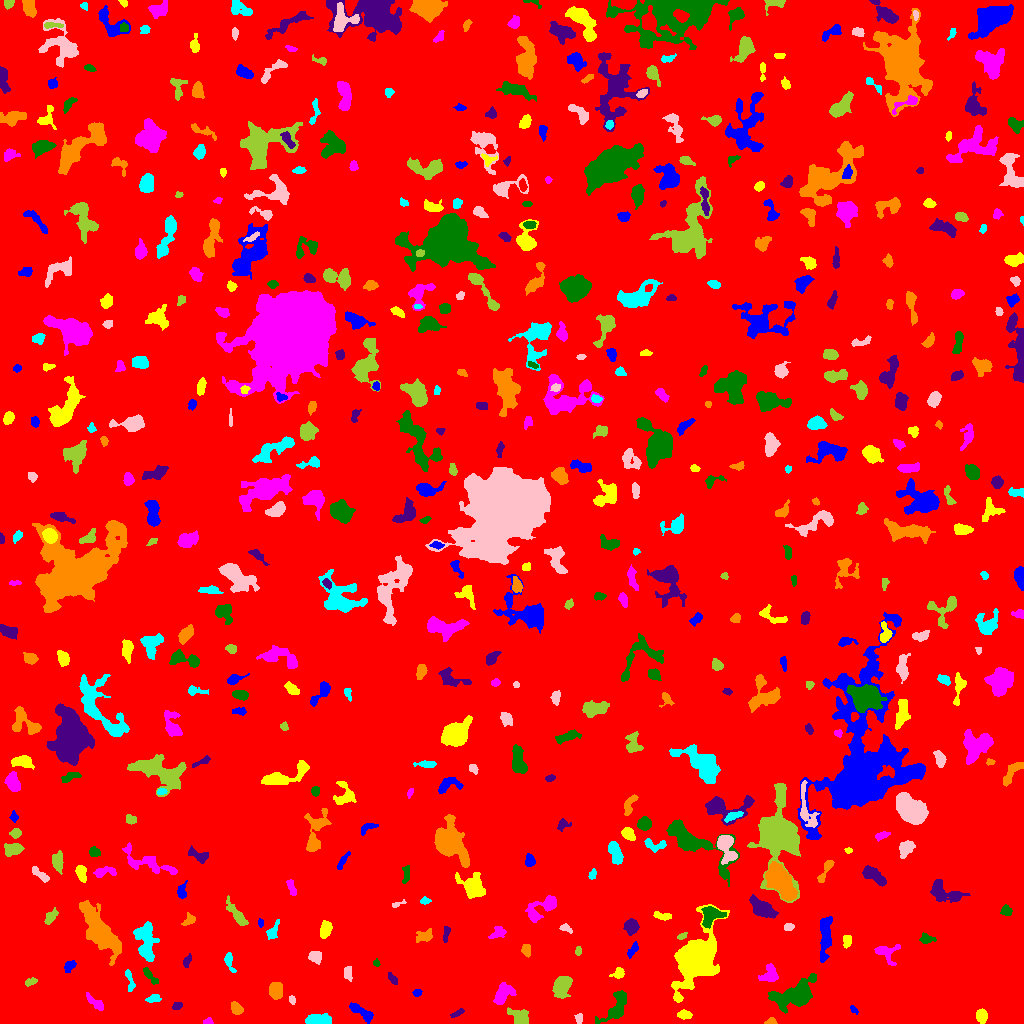

The data file committed next to this chart (first rows):
ID, X, Y, A, B, theta, total_flux, mu_max, mu_median, mu_mean, R_fwhm, R_e, R10, R90, x_start, x_end, y_start, y_end, area, greylevel
0, 504.6, 521.5, 296.4, 293.2, -0.4557, 2248302, 15.0, 2.0, 2.576, 58.62, 254.9, 97.58, 406, 0, 1023, 0, 1023, 872865, 2.576
1, 361.6, 11.16, 7.635, 2.279, -0.6033, 825.0, 9.0, 3.0, 3.587, 4.583, 4.754, 1.871, 7.464, 349, 373, 0, 21, 230, 8.587
2, 981.1, 7.378, 2.987, 2.424, -1.27, 490.0, 10.0, 3.0, 3.311, 3.656, 3.385, 1.262, 5.499, 976, 987, 0, 15, 148, 9.311
3, 208.1, 1.78, 2.33, 1.49, -0.01828, 118.0, 4.0, 2.0, 2.07, 3.385, 2.326, 0.7979, 3.568, 203, 213, 0, 6, 57, 8.07
4, 616.6, 17.29, 10.07, 4.368, 1.009, 1284, 7.0, 3.0, 3.094, 6.676, 6.232, 2.459, 10.03, 595, 626, 0, 33, 415, 8.094
5, 457.9, 10.68, 3.705, 1.253, 0.5087, 101.0, 3.0, 1.0, 1.295, 3.141, 2.646, 0.9772, 4.107, 450, 464, 6, 15, 78, 7.295
6, 770.9, 1.826, 2.794, 1.598, 0.1094, 195.0, 6.0, 3.0, 2.955, 3.523, 2.523, 0.9772, 3.949, 764, 777, 0, 6, 66, 9.955
7, 316.2, 3.83, 6.112, 2.508, 0.06144, 1043, 10.0, 3.0, 4.189, 5.47, 4.687, 1.871, 7.736, 305, 331, 0, 10, 249, 9.189
8, 578.6, 5.274, 2.565, 1.632, -1.552, 95.0, 3.0, 1.0, 1.301, 2.821, 2.459, 0.9772, 4.068, 574, 582, 0, 10, 73, 7.301
9, 519.4, 6.922, 5.694, 3.694, -0.4951, 625.0, 4.0, 2.0, 2.49, 7.777, 5.109, 2.185, 7.736, 507, 528, 0, 16, 251, 8.49
10, 954.3, 11.36, 2.609, 1.682, 0.6326, 165.0, 5.0, 2.0, 2.23, 3.09, 2.459, 0.9772, 3.868, 950, 962, 8, 16, 74, 8.23
11, 853.8, 14.01, 2.823, 1.282, -0.8242, 77.0, 3.0, 1.0, 1.426, 2.877, 2.326, 0.7979, 3.523, 850, 858, 9, 18, 54, 7.426
12, 684.2, 8.58, 3.156, 1.858, -0.03785, 343.0, 7.0, 3.0, 2.907, 3.909, 3.09, 1.262, 4.853, 677, 692, 4, 14, 118, 8.907
13, 95.12, 20.82, 6.067, 2.035, -0.7013, 427.0, 5.0, 3.0, 2.703, 5.262, 4.222, 1.596, 6.333, 86, 103, 13, 31, 158, 7.703
14, 793.5, 28.05, 11.56, 5.464, 0.4147, 3563, 13.0, 4.0, 4.267, 7.136, 8.612, 3.241, 14.04, 768, 816, 10, 50, 835, 9.267
15, 177.2, 17.26, 2.425, 1.585, 0.4534, 151.0, 4.0, 2.0, 2.041, 3.7, 2.523, 0.9772, 3.989, 172, 182, 14, 21, 74, 8.041
16, 236.5, 14.66, 2.869, 2.389, -0.8652, 402.0, 6.0, 3.0, 2.978, 4.951, 3.338, 1.382, 5.202, 231, 243, 9, 22, 135, 8.978
17, 154.0, 25.17, 3.743, 1.986, 0.2401, 129.0, 2.0, 1.0, 1.24, 5.441, 3.192, 1.382, 5.046, 145, 161, 21, 29, 104, 7.24
18, 292.1, 23.37, 2.016, 1.542, -1.099, 89.0, 3.0, 2.0, 1.618, 3.038, 2.326, 0.7979, 3.613, 289, 295, 19, 28, 55, 7.618
19, 563, 38.24, 5.34, 3.737, 1.188, 2193, 20.0, 5.0, 6.338, 5.046, 5.232, 2.034, 8.813, 552, 572, 25, 47, 346, 11.34
20, 471.4, 28.71, 1.439, 1.282, -0.2921, 80.0, 5.0, 2.0, 2.105, 2.111, 1.693, 0.5642, 2.706, 468, 474, 26, 33, 38, 8.105
21, 417.9, 30.81, 1.832, 1.681, 0.196, 124.0, 5.0, 1.0, 1.968, 2.646, 2.111, 0.7979, 3.568, 412, 422, 27, 34, 63, 9.968
22, 696, 65.42, 11.6, 7.254, 1.113, 36768, 108.0, 9.0, 19.47, 7.939, 9.219, 3.385, 17.76, 671, 729, 21, 119, 1888, 23.47
23, 503.1, 29.88, 5.768, 3.474, 0.8837, 1240, 9.0, 4.0, 4.133, 6.482, 5.412, 2.185, 8.368, 493, 516, 19, 41, 300, 9.133
24, 150.2, 47.02, 5.343, 1.615, -0.8301, 186.0, 4.0, 1.0, 1.442, 4.184, 3.241, 1.262, 5.232, 143, 158, 39, 56, 129, 7.442
25, 392, 44.92, 3.098, 1.554, -1.024, 114.0, 5.0, 1.0, 1.31, 1.382, 2.706, 0.7979, 4.26, 388, 397, 39, 51, 87, 9.31
26, 275.6, 32.54, 4.022, 3.246, -1.532, 994.0, 8.0, 4.0, 4.539, 6.652, 4.687, 1.954, 7.225, 269, 282, 24, 41, 219, 9.539
27, 129.5, 42.99, 6.735, 1.802, -1.362, 190.0, 4.0, 1.0, 1.496, 4.26, 3.338, 1.128, 5.352, 125, 135, 32, 54, 127, 7.496
28, 347.8, 50.54, 3.593, 2.054, 1.562, 190.0, 3.0, 2.0, 1.727, 4.687, 3.523, 1.382, 5.202, 344, 352, 42, 57, 110, 8.727
29, 30.64, 41.9, 3.017, 1.614, 0.4039, 120.0, 3.0, 1.0, 1.429, 3.523, 2.706, 0.9772, 4.222, 25, 37, 37, 46, 84, 7.429
30, 257.1, 48.77, 3.453, 2.223, 0.3924, 230.0, 5.0, 2.0, 1.855, 3.432, 3.192, 1.128, 5.109, 248, 263, 44, 55, 124, 7.855
31, 69.65, 57.7, 3.334, 2.224, 0.7112, 239.0, 4.0, 2.0, 2.115, 5.015, 3.385, 1.262, 5.293, 64, 76, 51, 63, 113, 8.115
32, 618.3, 50.83, 3.08, 2.512, 0.823, 126.0, 3.0, 1.0, 1.115, 3.241, 2.985, 1.128, 4.853, 609, 624, 45, 56, 113, 7.115
33, 769.5, 48.17, 4.764, 3.951, 0.7425, 850.0, 8.0, 3.0, 3.68, 5.917, 4.754, 1.871, 7.442, 758, 778, 42, 60, 231, 8.68
34, 376.4, 60.22, 1.654, 1.425, -1.232, 95.0, 6.0, 2.0, 2.021, 2.034, 1.784, 0.5642, 3.192, 373, 380, 57, 65, 47, 10.02
35, 187.2, 61.69, 3.529, 1.59, 1.147, 212.0, 5.0, 2.0, 2.437, 3.523, 2.877, 1.128, 4.442, 183, 191, 56, 70, 87, 8.437
36, 526.2, 73.25, 3, 2.298, -1.49, 163.0, 3.0, 1.0, 1.523, 4.107, 3.29, 1.262, 5.078, 521, 530, 66, 79, 107, 7.523
37, 229.4, 61.59, 5.584, 1.975, -1.269, 308.0, 4.0, 2.0, 2.351, 5.863, 3.785, 1.493, 5.726, 224, 236, 51, 71, 131, 7.351
38, 315.1, 66.34, 3.013, 2.59, -0.5927, 489.0, 8.0, 3.0, 3.349, 4.184, 3.432, 1.382, 5.614, 308, 321, 59, 72, 146, 9.349
39, 578.2, 72.62, 2.321, 1.417, 1.439, 117.0, 4.0, 2.0, 2.053, 3.432, 2.326, 0.7979, 3.523, 575, 581, 68, 77, 57, 9.053
40, 284.6, 76.54, 4.065, 1.83, 1.109, 482.0, 8.0, 3.0, 3.708, 4.406, 3.385, 1.382, 5.412, 279, 290, 68, 85, 130, 8.708
41, 633.1, 73.89, 4.436, 1.807, 1.036, 277.0, 5.0, 2.0, 2.495, 4.146, 3.432, 1.262, 5.202, 627, 638, 65, 82, 111, 7.495
42, 847.2, 83.0, 3.087, 2.117, -1.563, 279.0, 5.0, 2.0, 2.683, 4.029, 3.141, 1.262, 4.983, 843, 851, 75, 88, 104, 8.683
43, 887.4, 70.45, 6.331, 5.436, -0.4753, 555.0, 5.0, 2.0, 2.22, 5.528, 5.171, 2.034, 7.838, 874, 900, 58, 79, 250, 8.22
44, 926.2, 84.43, 3.584, 2.226, -0.02605, 441.0, 9.0, 3.0, 3.585, 3.192, 3.385, 1.262, 5.412, 919, 936, 80, 91, 123, 9.585
45, 445.9, 89.37, 4.425, 1.509, 1.412, 109.0, 3.0, 1.0, 1.172, 2.932, 2.877, 1.128, 4.72, 443, 450, 81, 97, 93, 7.172
46, 425.2, 87.74, 4.23, 2.769, 0.3912, 370.0, 5.0, 2.0, 2.164, 4.334, 3.989, 1.493, 6.433, 416, 432, 81, 95, 171, 8.164
47, 145.7, 82.01, 10.46, 4.363, -1.461, 2252, 9.0, 4.0, 4.08, 8.137, 7.203, 2.821, 11.41, 133, 159, 62, 102, 552, 9.08
48, 566.4, 94.98, 3.258, 1.616, -0.4655, 124.0, 4.0, 1.0, 1.494, 3.523, 2.821, 0.9772, 4.406, 559, 572, 90, 100, 83, 7.494
49, 681.6, 87.23, 2.395, 1.313, 0.4054, 163.0, 8.0, 2.0, 2.717, 2.459, 2.185, 0.7979, 3.568, 677, 687, 84, 91, 60, 9.717
50, 741.2, 88.49, 2.813, 1.941, 0.4464, 117.0, 3.0, 1.0, 1.232, 3.523, 2.932, 1.128, 4.478, 736, 748, 84, 93, 95, 7.232
51, 825.3, 85.79, 10.84, 2.531, 1.509, 1048, 9.0, 2.0, 2.472, 4.26, 5.642, 1.954, 9.525, 820, 832, 61, 107, 424, 8.472
52, 325.3, 93.97, 3.847, 2.327, 1.341, 511.0, 8.0, 2.0, 2.823, 4.406, 3.785, 1.493, 6.103, 320, 332, 85, 103, 181, 8.823
53, 496.2, 89.53, 3.938, 2.226, 0.5201, 131.0, 3.0, 1.0, 0.8912, 3.785, 3.09, 1.128, 4.618, 488, 506, 85, 97, 147, 7.891
54, 711.1, 107.7, 5.768, 4.287, 0.5639, 1695, 12.0, 5.0, 5.468, 6.652, 5.67, 2.185, 8.759, 701, 726, 95, 117, 310, 12.47
55, 631.2, 96.96, 3.378, 3.042, -1.503, 1460, 19.0, 6.0, 7.411, 4.442, 4.029, 1.596, 6.604, 623, 639, 88, 105, 197, 12.41
56, 189.5, 103.9, 3.169, 2.532, 0.736, 244.0, 6.0, 2.0, 2.198, 3.478, 3.141, 1.128, 5.109, 181, 195, 98, 111, 111, 8.198
57, 272.1, 91.19, 4.61, 2.178, 1.123, 252.0, 6.0, 1.0, 1.726, 3.29, 3.09, 1.128, 5.412, 266, 279, 84, 104, 146, 7.726
58, 788.5, 96.49, 2.226, 1.78, 0.04144, 156.0, 5.0, 2.0, 2.108, 3.09, 2.523, 0.9772, 4.029, 784, 794, 93, 100, 74, 9.108
59, 50.6, 106.7, 4.358, 2.252, 0.9238, 257.0, 4.0, 2.0, 1.849, 5.262, 3.785, 1.596, 5.809, 44, 58, 99, 116, 139, 8.849
... 520 more rows
